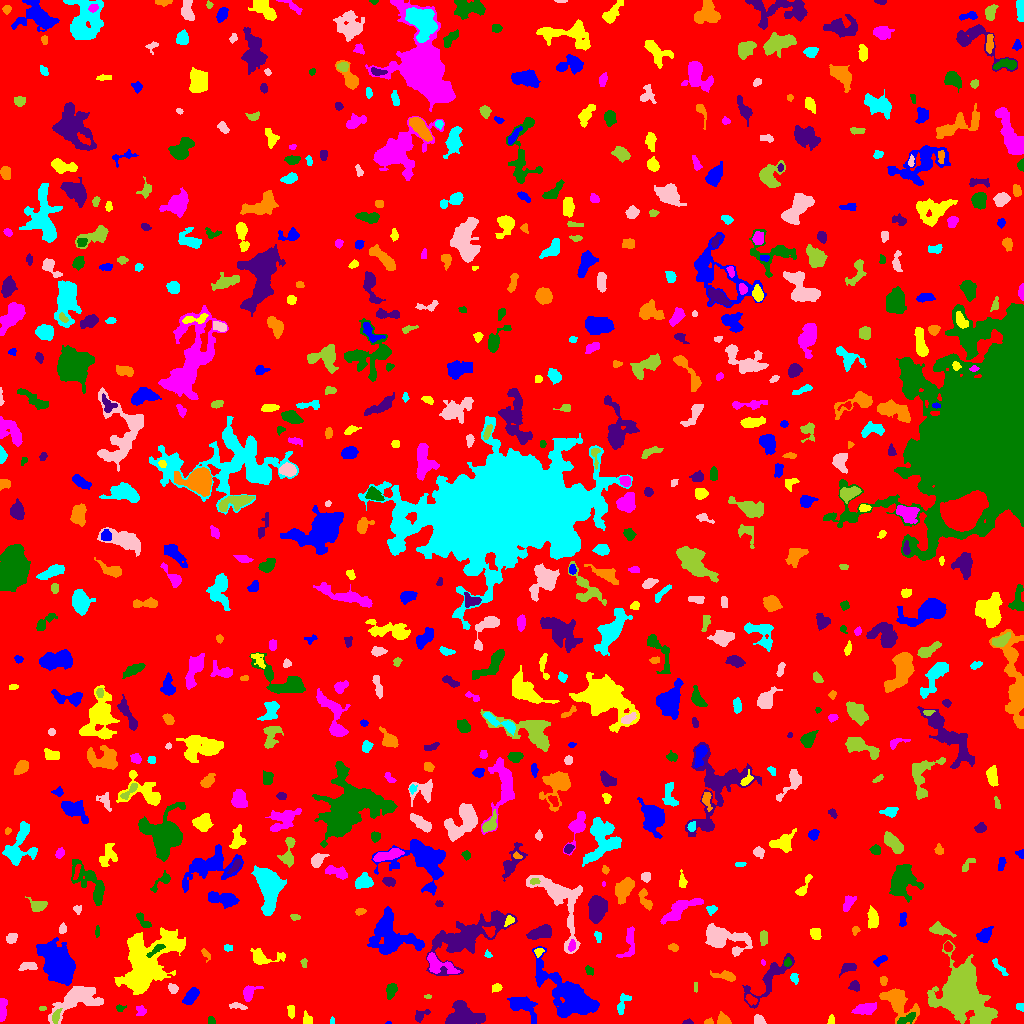

Data behind this chart, as committed beside it:
ID, X, Y, A, B, theta, total_flux, mu_max, mu_median, mu_mean, R_fwhm, R_e, R10, R90, x_start, x_end, y_start, y_end, area, greylevel
0, 507.6, 509.1, 300.3, 292.3, 0.8757, 1352962, 11.0, 1.0, 1.643, 63.27, 230.2, 86.76, 382.1, 0, 1023, 0, 1023, 823261, 1.643
1, 388.6, 0.5789, 1.347, 0.6723, 0.04073, 19.0, 2.0, 1.0, 1.118, 2.034, 1.128, 0.0, 1.871, 385, 391, 0, 2, 17, 8.118
2, 830.9, 3.207, 2.48, 1.348, 1.395, 111.0, 4.0, 2.0, 1.881, 3.478, 2.257, 0.7979, 3.432, 827, 834, 0, 9, 59, 8.881
3, 2.03, 15.44, 5.451, 1.79, 1.499, 663.0, 11.0, 3.0, 4.223, 4.107, 3.523, 1.382, 5.698, 0, 7, 2, 25, 157, 8.223
4, 210.8, 2.508, 1.945, 1.547, -1.566, 120.0, 5.0, 2.0, 2.143, 2.764, 2.185, 0.7979, 3.29, 208, 215, 0, 7, 56, 7.143
5, 687.6, 1.279, 2.487, 1.208, 0.04606, 104.0, 5.0, 2.0, 2.261, 2.394, 2.111, 0.7979, 3.29, 682, 693, 0, 5, 46, 6.261
6, 708.7, 1.407, 2.343, 1.292, 0.1066, 91.0, 4.0, 2.0, 1.857, 3.038, 2.034, 0.7979, 3.241, 704, 713, 0, 6, 49, 7.857
7, 332, 2.195, 1.904, 1.032, -1.527, 41.0, 3.0, 1.0, 1.242, 1.954, 1.693, 0.5642, 2.646, 330, 334, 0, 7, 33, 6.242
8, 759, 3.225, 2.764, 2.144, -0.6174, 391.0, 8.0, 4.5, 3.99, 4.184, 3.09, 1.262, 4.618, 754, 766, 0, 9, 98, 8.99
9, 56.0, 7.096, 3.485, 1.604, 1.223, 229.0, 6.0, 2.0, 2.267, 3.656, 2.932, 1.128, 4.687, 52, 62, 0, 15, 101, 11.27
10, 368.2, 12.91, 3.504, 2.502, 0.2292, 388.0, 6.0, 2.0, 2.713, 4.754, 3.568, 1.382, 5.67, 359, 376, 7, 19, 143, 6.713
11, 521.1, 19.38, 7.165, 3.915, -0.5725, 1701, 14.0, 3.0, 4.285, 5.781, 5.232, 2.034, 9.184, 507, 537, 0, 27, 397, 8.285
12, 306.7, 4.481, 3.246, 2.186, -1.243, 237.0, 4.0, 2.0, 2.418, 4.951, 3.141, 1.262, 4.787, 303, 312, 0, 13, 98, 6.418
13, 864.2, 14.21, 5.027, 2.21, 0.1318, 611.0, 7.0, 2.0, 2.634, 4.983, 4.107, 1.596, 6.604, 851, 876, 9, 21, 232, 8.634
14, 906.9, 4.511, 5.188, 2.009, 0.4547, 458.0, 8.0, 3.0, 3.271, 4.37, 3.785, 1.493, 5.863, 897, 915, 0, 11, 140, 10.27
15, 420.9, 8.41, 4.552, 2.369, 0.518, 210.0, 3.0, 2.0, 1.75, 4.886, 3.742, 1.382, 5.557, 415, 430, 1, 14, 120, 5.75
16, 723.5, 2.92, 3.068, 2.454, -0.3941, 497.0, 10.0, 3.0, 3.944, 3.827, 3.141, 1.262, 5.14, 717, 731, 0, 12, 126, 7.944
17, 1020, 16.43, 2.425, 1.521, -0.5036, 49.0, 2.0, 1.0, 0.8167, 3.742, 2.459, 0.7979, 3.523, 1016, 1023, 12, 20, 60, 5.817
18, 236.8, 17.89, 4.201, 1.458, -0.1646, 228.0, 6.0, 2.0, 2.375, 3.192, 2.821, 0.9772, 4.754, 229, 247, 14, 21, 96, 7.375
19, 42.41, 15.06, 1.85, 1.142, -0.04723, 109.0, 6.0, 3.0, 3.114, 2.523, 1.871, 0.5642, 2.932, 39, 46, 13, 17, 35, 7.114
20, 176.7, 13.06, 3.549, 2.316, 0.4579, 616.0, 8.0, 5.0, 4.85, 5.171, 3.656, 1.493, 5.614, 168, 183, 8, 19, 127, 8.85
21, 568.9, 28.54, 17.17, 7.57, -0.7453, 9154, 21.0, 4.0, 5.929, 8.649, 10.56, 3.868, 18.92, 532, 599, 6, 77, 1544, 8.929
22, 290.7, 12.38, 3.406, 1.736, -1.514, 203.0, 4.0, 2.0, 2.256, 4.618, 3.192, 1.262, 4.618, 287, 294, 5, 18, 90, 6.256
23, 141.3, 12.63, 2.458, 2.096, -1.402, 259.0, 8.0, 2.0, 2.815, 2.764, 2.523, 0.9772, 4.442, 136, 146, 8, 18, 92, 7.815
24, 119.3, 15.9, 2.195, 1.358, 0.01836, 97.0, 7.0, 1.0, 1.732, 1.493, 1.784, 0.5642, 3.29, 116, 126, 12, 19, 56, 8.732
25, 463.7, 7.079, 8.5, 5.019, -0.08187, 2710, 10.0, 4.0, 4.494, 9.356, 7.464, 3.038, 11.69, 445, 485, 0, 23, 603, 8.494
26, 897.9, 21.36, 10.54, 5.626, -0.7783, 2455, 9.0, 4.0, 4.262, 8.831, 7.777, 3.09, 11.94, 879, 919, 0, 35, 576, 7.262
27, 623.5, 21.03, 6.33, 2.503, 1.106, 296.0, 5.0, 2.0, 1.873, 3.7, 3.656, 1.382, 6.024, 617, 631, 9, 30, 158, 5.873
28, 78.34, 23.93, 13.63, 6.293, 0.3537, 4136, 14.0, 5.0, 5.269, 8.686, 8.722, 3.338, 13.8, 48, 103, 0, 37, 785, 8.269
29, 427.7, 26.82, 2.055, 0.9202, -0.004126, 83.0, 5.0, 3.0, 2.594, 2.394, 1.784, 0.5642, 2.646, 424, 431, 25, 29, 32, 6.594
30, 750.6, 23.97, 2.972, 1.892, -0.6277, 186.0, 6.0, 2.0, 1.979, 2.764, 2.706, 0.9772, 4.754, 745, 757, 18, 29, 94, 7.979
31, 191, 27.5, 4.873, 2.43, 0.8979, 744.0, 9.0, 4.0, 3.758, 4.918, 4.37, 1.596, 6.723, 182, 199, 19, 36, 198, 7.758
32, 497.2, 36.15, 2.18, 1.746, 0.4462, 113.0, 4.0, 1.0, 1.449, 3.038, 2.326, 0.7979, 3.989, 492, 502, 31, 40, 78, 6.449
33, 248.7, 30.66, 4.13, 2.837, 0.9951, 529.0, 7.0, 3.0, 3.058, 4.754, 3.827, 1.493, 6.155, 243, 263, 22, 38, 173, 7.058
34, 391.3, 33.25, 3.856, 2.486, 1.259, 558.0, 7.0, 4.0, 3.848, 5.14, 3.909, 1.596, 5.997, 386, 397, 24, 40, 145, 6.848
35, 854.5, 37.42, 2.485, 2.274, -1.145, 294.0, 8.0, 3.0, 2.97, 3.338, 2.932, 0.9772, 4.754, 848, 859, 32, 43, 99, 6.97
36, 883.5, 43.25, 1.816, 1.787, -0.0, 72.0, 3.0, 1.0, 1.091, 2.523, 2.185, 0.7979, 3.568, 880, 887, 38, 47, 66, 6.091
37, 794.3, 44.91, 2.405, 1.629, -1.021, 154.0, 5.0, 2.0, 2.0, 3.038, 2.459, 0.9772, 3.868, 790, 798, 39, 50, 77, 8.0
38, 173, 34.87, 2.482, 1.981, -0.7131, 303.0, 7.0, 3.0, 3.404, 3.523, 2.821, 1.128, 4.478, 168, 178, 30, 40, 89, 8.404
39, 695.5, 35.68, 2.412, 0.9434, -0.0, 50.0, 2.0, 1.0, 1.22, 3.29, 1.954, 0.7979, 2.985, 694, 697, 31, 41, 41, 6.22
40, 665.9, 46.11, 2.409, 1.703, -0.2075, 117.0, 4.0, 1.0, 1.8, 3.192, 2.394, 0.7979, 4.068, 660, 670, 42, 49, 65, 5.8
41, 59.12, 58.26, 8.064, 5.722, -1.044, 24543, 83.0, 11.0, 20.98, 8.33, 7.899, 3.09, 14.15, 36, 75, 38, 86, 1170, 23.98
42, 146.7, 60.09, 18.84, 10.55, 0.9016, 11147, 14.0, 5.0, 5.301, 13.99, 13.96, 5.293, 22.48, 114, 185, 29, 96, 2103, 8.301
43, 438.2, 59.07, 8.416, 3.72, -0.4254, 1211, 9.0, 3.0, 3.626, 5.67, 5.441, 2.111, 8.831, 427, 460, 50, 71, 334, 9.626
44, 589.5, 53.0, 2.749, 1.829, -0.8142, 126.0, 3.0, 2.0, 1.8, 3.656, 2.706, 1.128, 4.184, 585, 593, 48, 58, 70, 5.8
45, 849.2, 55.79, 4.295, 2.198, 0.2774, 324.0, 7.0, 2.0, 2.418, 3.241, 3.432, 1.262, 5.557, 839, 856, 46, 60, 134, 6.418
46, 726.4, 47.18, 6.008, 2.105, -0.2044, 365.0, 5.0, 2.0, 2.086, 4.334, 3.909, 1.493, 6.58, 710, 735, 42, 53, 175, 6.086
47, 999.4, 56.02, 6.292, 1.538, -0.8611, 171.0, 2.0, 2.0, 1.569, 5.836, 3.656, 1.596, 5.323, 992, 1008, 48, 65, 109, 5.569
48, 27.94, 57.19, 4.365, 1.834, 0.064, 302.0, 4.0, 2.0, 2.237, 5.232, 3.478, 1.493, 5.412, 18, 37, 53, 61, 135, 8.237
49, 303.6, 60.66, 2.381, 1.554, -1.399, 126.0, 6.0, 2.0, 2.377, 2.111, 2.257, 0.7979, 3.613, 300, 307, 56, 65, 53, 8.377
50, 7.838, 56.68, 2.818, 1.94, 1.301, 327.0, 10.0, 2.0, 2.973, 3.038, 2.877, 0.9772, 4.687, 3, 12, 49, 65, 110, 7.973
51, 880.3, 63.38, 3.88, 1.713, 0.5504, 164.0, 3.0, 2.0, 1.691, 3.989, 3.141, 1.262, 4.983, 873, 887, 57, 68, 97, 5.691
52, 262.9, 66.64, 9.027, 3.542, -0.05106, 725.0, 8.0, 2.0, 2.535, 4.754, 4.583, 1.693, 7.899, 250, 285, 59, 75, 286, 6.535
53, 763.1, 60.93, 1.52, 1.066, -1.332, 68.0, 4.0, 3.0, 2.519, 2.585, 1.596, 0.5642, 2.523, 761, 765, 58, 64, 27, 6.519
54, 787.1, 60.89, 2.095, 1.803, 1.015, 141.0, 4.0, 2.0, 2.35, 3.656, 2.459, 0.9772, 3.7, 784, 791, 57, 66, 60, 9.35
55, 768.8, 45.13, 16.49, 4.839, 0.8043, 1216, 8.0, 2.0, 2.171, 5.323, 6.864, 2.394, 11.53, 742, 794, 15, 70, 560, 6.171
56, 205.9, 69.06, 3.457, 1.693, -1.039, 132.0, 4.0, 2.0, 1.808, 3.827, 2.821, 0.9772, 4.26, 201, 210, 61, 75, 73, 7.808
57, 487.9, 68.82, 2.073, 1.562, -0.767, 74.0, 3.0, 2.0, 1.609, 2.821, 2.185, 0.7979, 3.385, 484, 492, 66, 74, 46, 6.609
58, 723, 84.85, 11.29, 5.643, -0.2352, 2409, 13.0, 2.0, 3.282, 5.557, 7.203, 2.523, 12.83, 705, 752, 67, 100, 734, 7.282
59, 961.6, 27.65, 11.12, 9.338, -1.079, 36488, 91.0, 7.0, 15.22, 8.425, 10.03, 3.7, 20.23, 927, 997, 0, 83, 2397, 18.22
... 679 more rows
